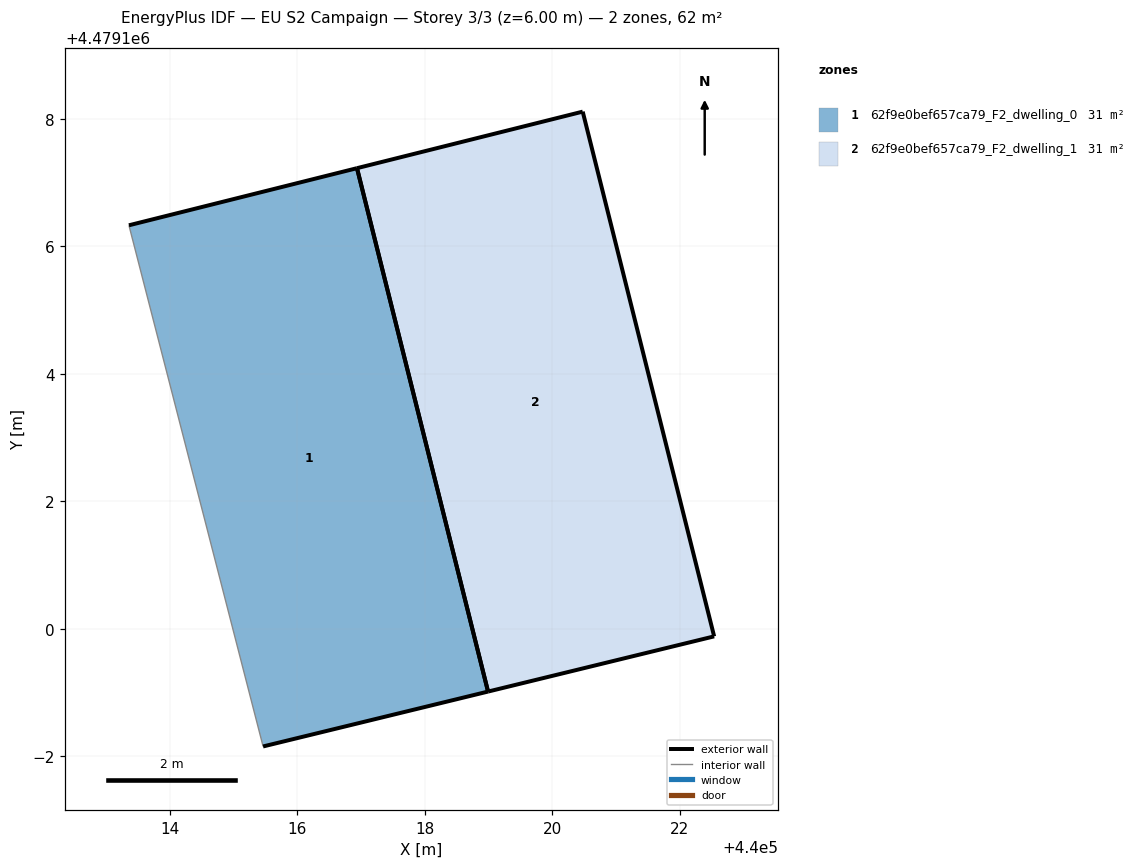
=== STOREY PLAN SPEC (per zone: floor XY polygon, exterior-wall plan segments, windows/doors) ===
zone 1: 62f9e0bef657ca79_F2_dwelling_0  (30.9 m²)
  floor: (440019.00, 4479099.02) (440016.94, 4479107.23) (440013.36, 4479106.33) (440015.47, 4479098.16)
  exterior wall: (440019.00, 4479099.02) – (440015.47, 4479098.16)  [3.6 m]
  exterior wall: (440013.36, 4479106.33) – (440016.94, 4479107.23)  [3.7 m]
  exterior wall: (440016.94, 4479107.23) – (440019.00, 4479099.02)  [8.5 m]
  interior walls: 1
zone 2: 62f9e0bef657ca79_F2_dwelling_1  (30.9 m²)
  floor: (440022.54, 4479099.88) (440020.48, 4479108.12) (440016.94, 4479107.23) (440019.00, 4479099.02)
  exterior wall: (440020.48, 4479108.12) – (440022.54, 4479099.88)  [8.5 m]
  exterior wall: (440022.54, 4479099.88) – (440019.00, 4479099.02)  [3.7 m]
  exterior wall: (440016.94, 4479107.23) – (440020.48, 4479108.12)  [3.7 m]
  exterior wall: (440019.00, 4479099.02) – (440016.94, 4479107.23)  [8.5 m]

=== DERIVED (storey summary) ===
Building: EU S2 Campaign
Storey: 3 of 3  (floor level z = 6.00 m)
Storey gross floor area: 61.9 m²
Zones on this storey: 2
  - 62f9e0bef657ca79_F2_dwelling_0: floor 30.9 m²; exterior wall 15.8 m (47.4 m²); WWR 0.0%
  - 62f9e0bef657ca79_F2_dwelling_1: floor 30.9 m²; exterior wall 24.3 m (72.8 m²); WWR 0.0%
Zone adjacency: (none detected)